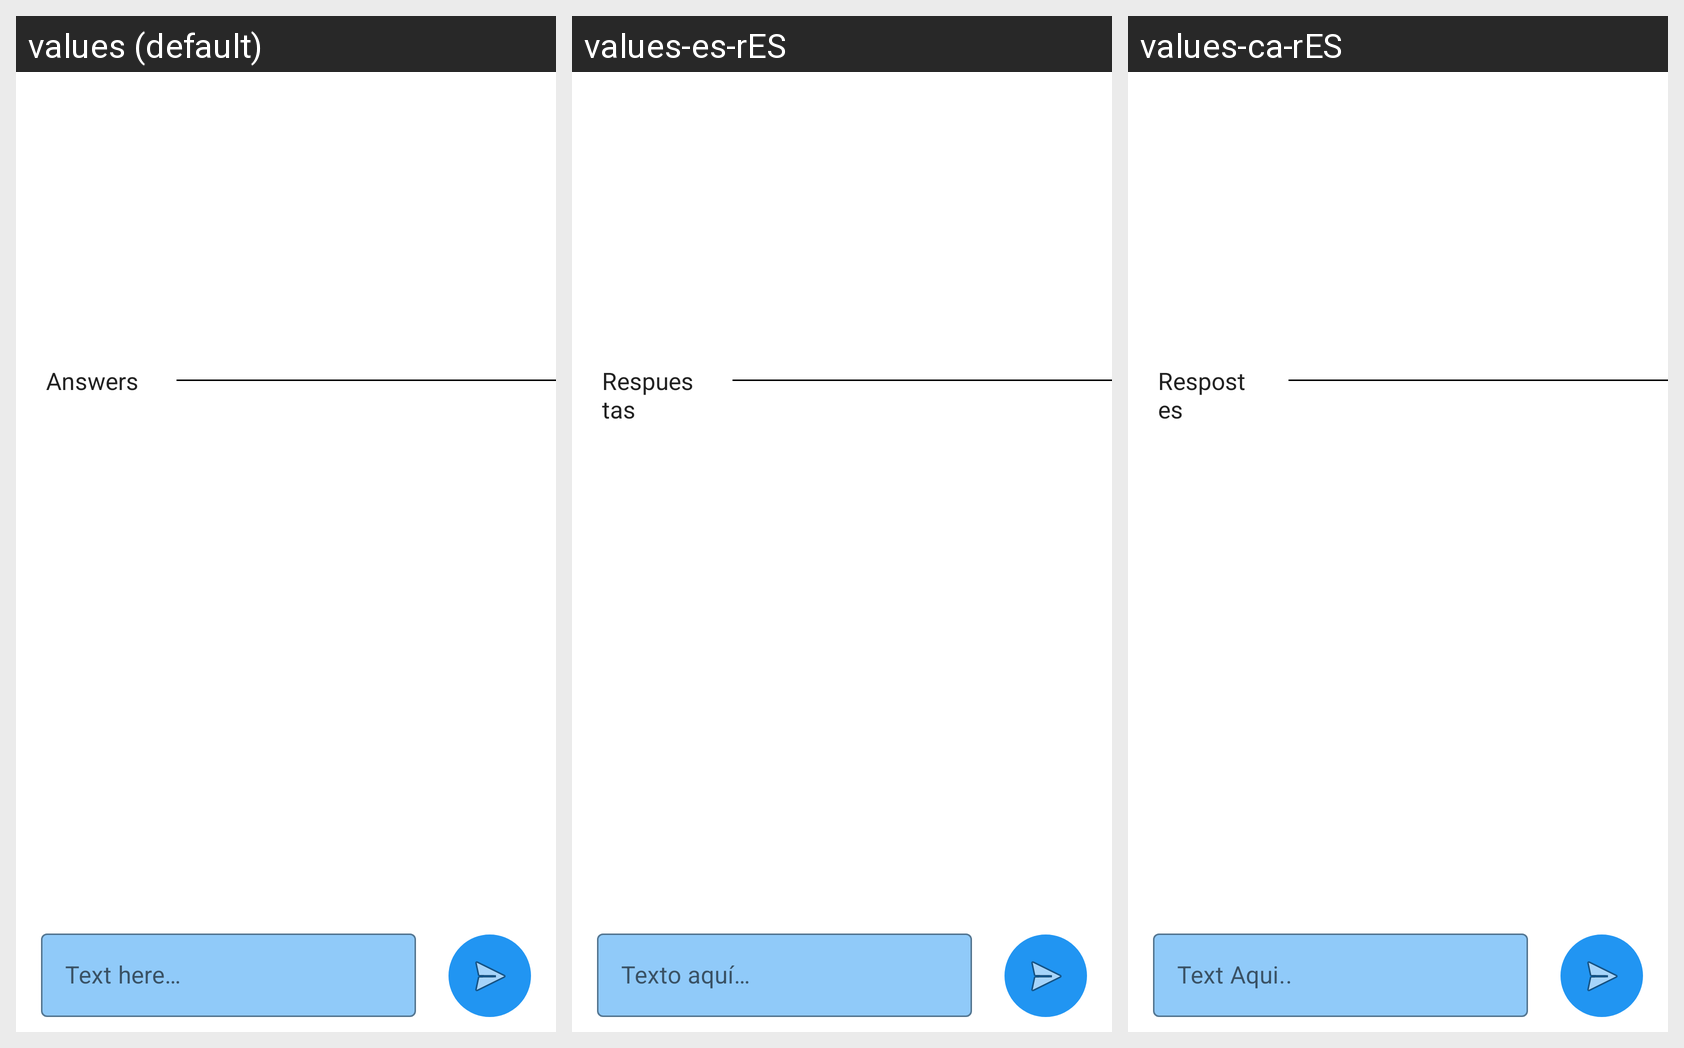

Translations of the strings shown on this Android screen, per locale in the grid:
Android screen res/layout/fragment_fp_hilo.xml rendered under 3 locales, left to right: values (default), values-es-rES, values-ca-rES. Device: Nexus 5 (rendered at 1080×1920; each locale shown at half size, 540×960, under a caption strip naming it); theme Theme.Fpshare.
Strings drawn on this screen, with the default value and each locale's value (text and hints the layout hard-codes, and strings that could not be matched under every locale, appear in the picture but are not listed):

hint_textHere
  values: Text here…
  values-es-rES: Texto aquí…
  values-ca-rES: Text Aqui..

respuestas
  values: Answers
  values-es-rES: Respuestas
  values-ca-rES: Respostes
